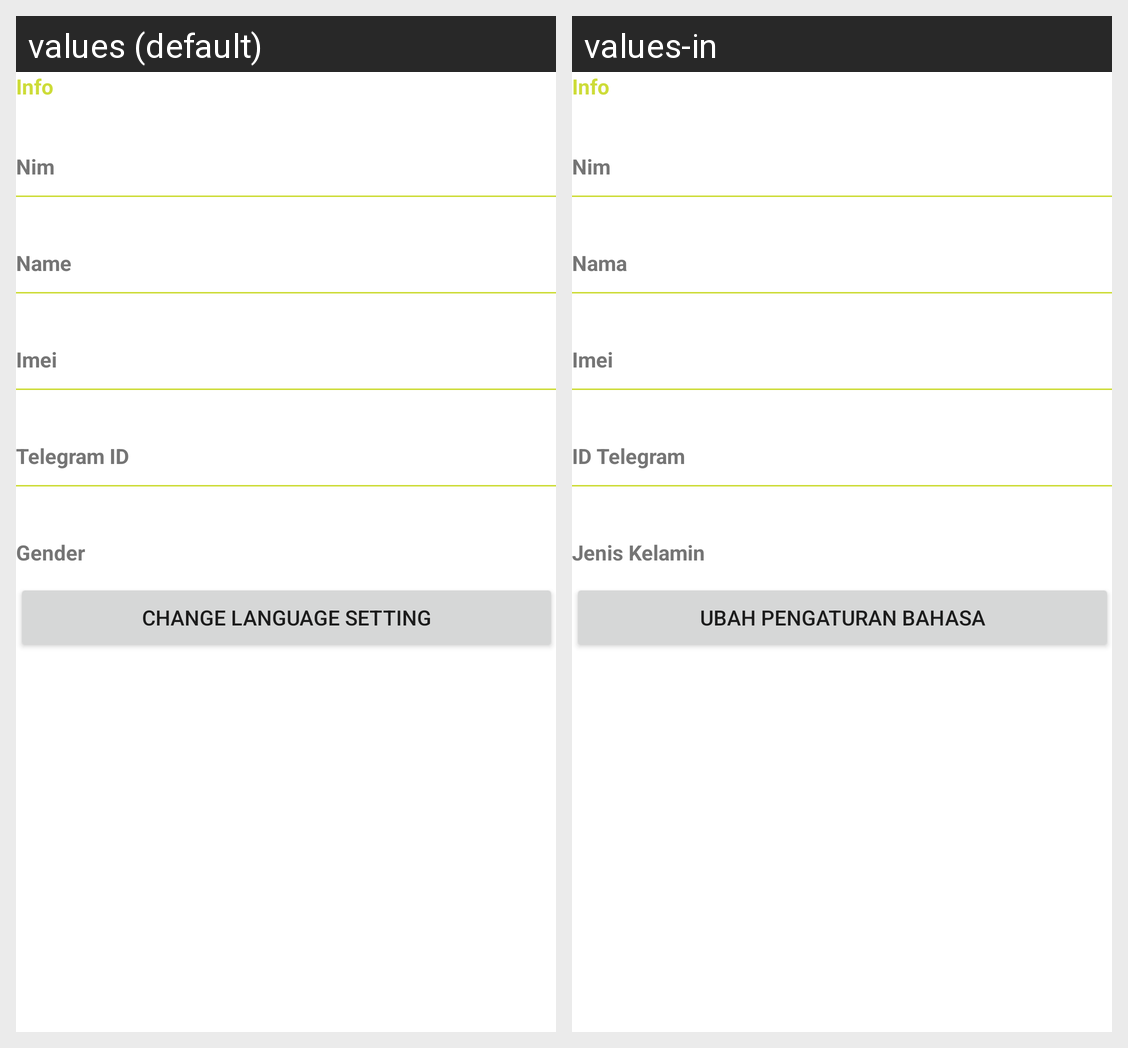

The Android screen above is rendered under two locales of the same app. Produce the string resources it draws, with the default and per-locale values.
Android screen res/layout/content_profile_saya.xml rendered under 2 locales, left to right: values (default), values-in. Device: Nexus 5 (rendered at 1080×1920; each locale shown at half size, 540×960, under a caption strip naming it); theme AppTheme.
Strings drawn on this screen, with the default value and each locale's value (text and hints the layout hard-codes, and strings that could not be matched under every locale, appear in the picture but are not listed):

info
  values: Info
  values-in: Info

nim
  values: Nim
  values-in: Nim

nama
  values: Name
  values-in: Nama

imei
  values: Imei
  values-in: Imei

id_telegram
  values: Telegram ID
  values-in: ID Telegram

jenis_kelamin
  values: Gender
  values-in: Jenis Kelamin

change_language_setting
  values: Change Language Setting
  values-in: Ubah Pengaturan Bahasa
